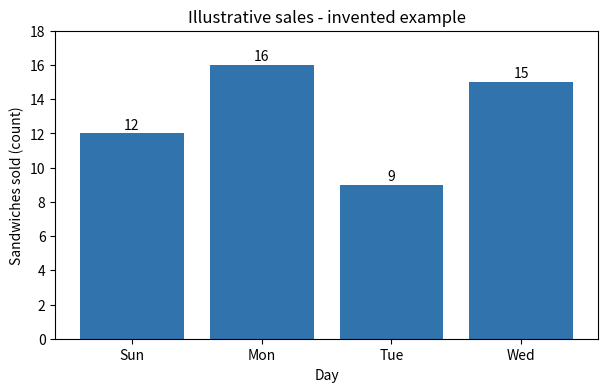

Generate this figure with matplotlib:
sandwiches_sold = 12
price_per_sandwich_nis = 8
revenue_nis = sandwiches_sold * price_per_sandwich_nis
print("Revenue (NIS):", revenue_nis)
assert revenue_nis == 96

new_quantity = 15
new_revenue_nis = new_quantity * price_per_sandwich_nis
print("If 15 sandwiches are sold:", new_revenue_nis)
assert new_revenue_nis == 120

# תא הדגמה נתון: תחביר גרפים יילמד בהמשך היחידה
import matplotlib.pyplot as plt

days = ["Sun", "Mon", "Tue", "Wed"]
sold = [12, 16, 9, 15]   # נתונים מומצאים להוראה

plt.figure(figsize=(7, 4))
plt.bar(days, sold, color="#3173AD")
plt.ylim(0, 18)
plt.xlabel("Day")
plt.ylabel("Sandwiches sold (count)")
plt.title("Illustrative sales - invented example")
for day_index in range(4):
    plt.text(day_index, sold[day_index] + 0.25, str(sold[day_index]),
             ha="center")
plt.show()

total_sold = 12 + 16 + 9 + 15
number_of_days = 4
average_daily_sales = total_sold / number_of_days
print("Average sandwiches per day:", average_daily_sales)
assert total_sold == 52 and average_daily_sales == 13
